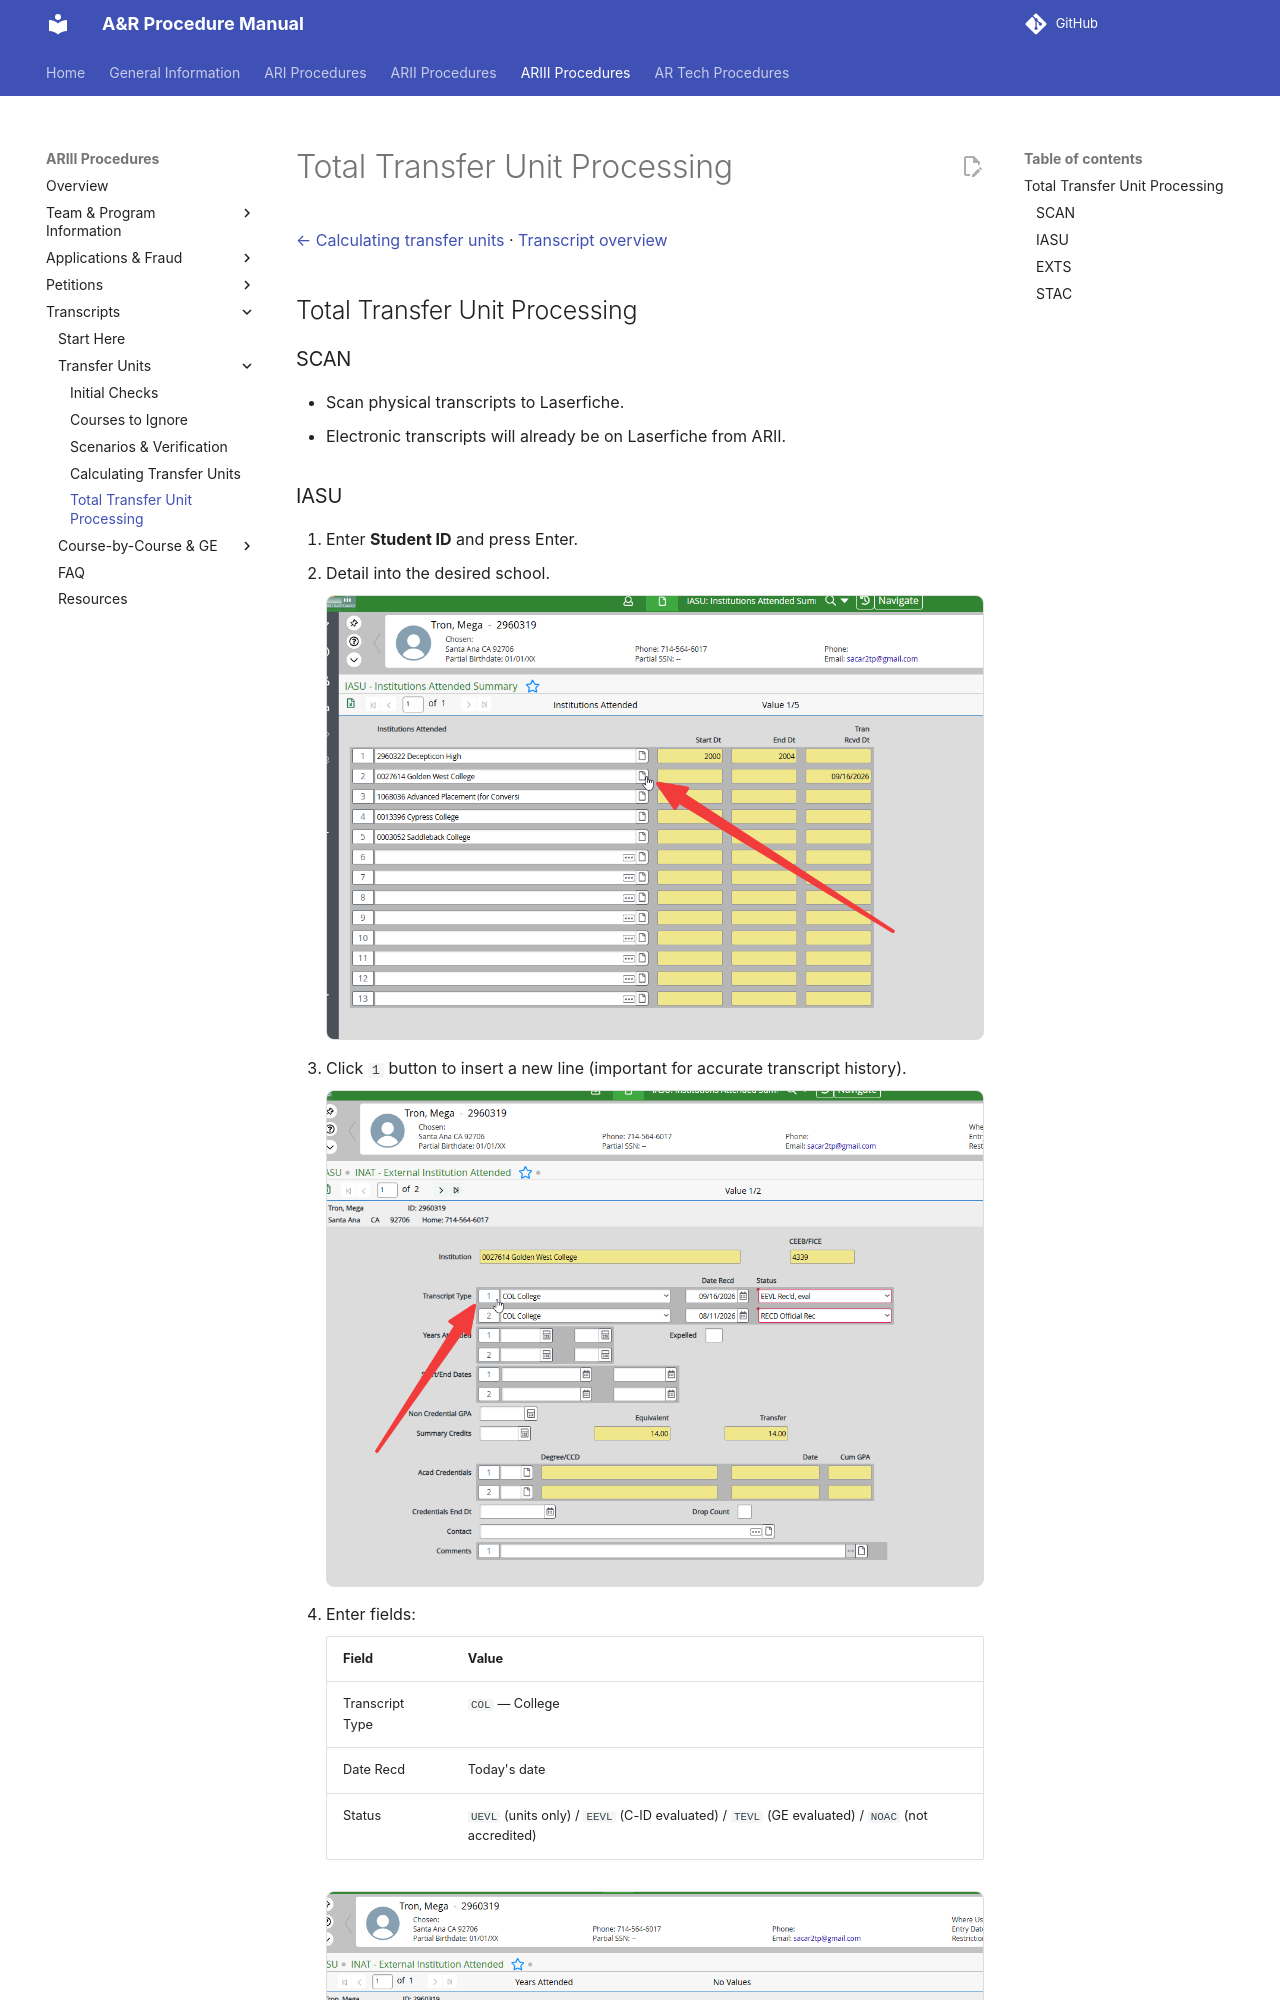

repository: tpham112/admissions-records-manual · page: ariii/transcripts/transcript-transfer-unit-processing/index.html · generator: mkdocs

# Total Transfer Unit Processing

[← Calculating transfer units](transcript-transfer-unit-calculation.md) · [Transcript overview](transcript-overview.md)

## Total Transfer Unit Processing

### SCAN
- Scan physical transcripts to Laserfiche.
- Electronic transcripts will already be on Laserfiche from ARII.
